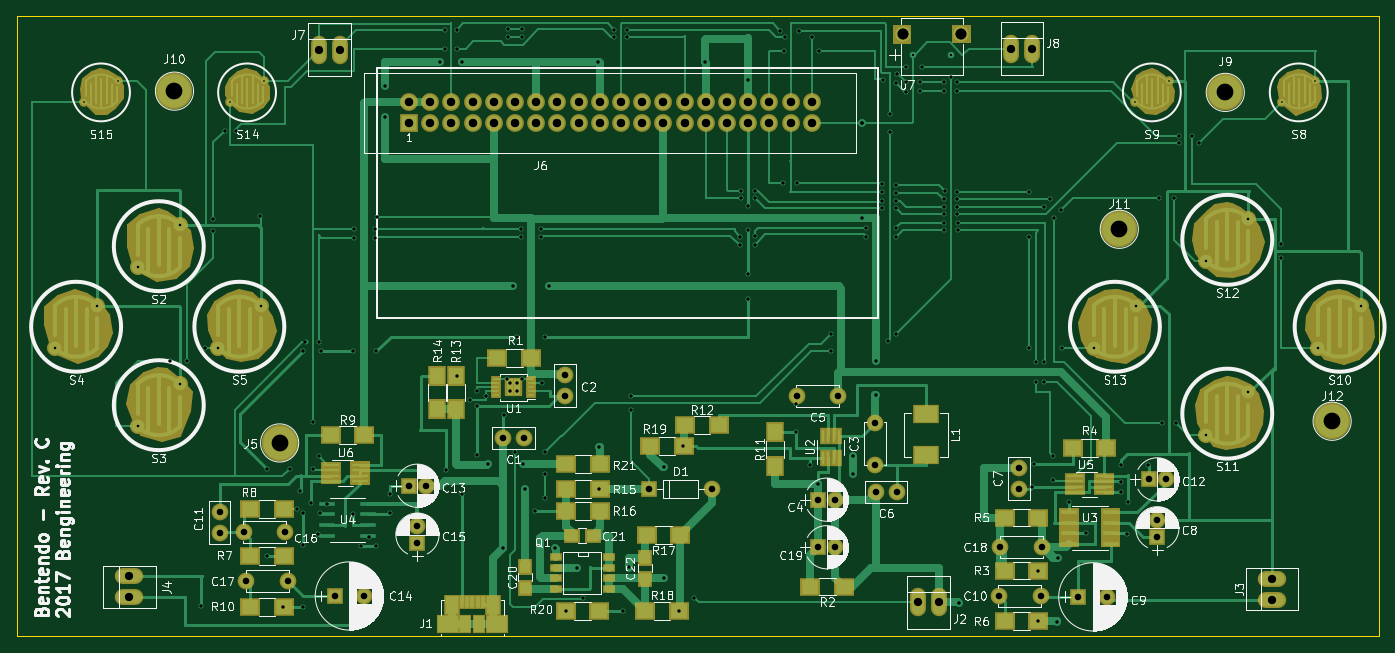
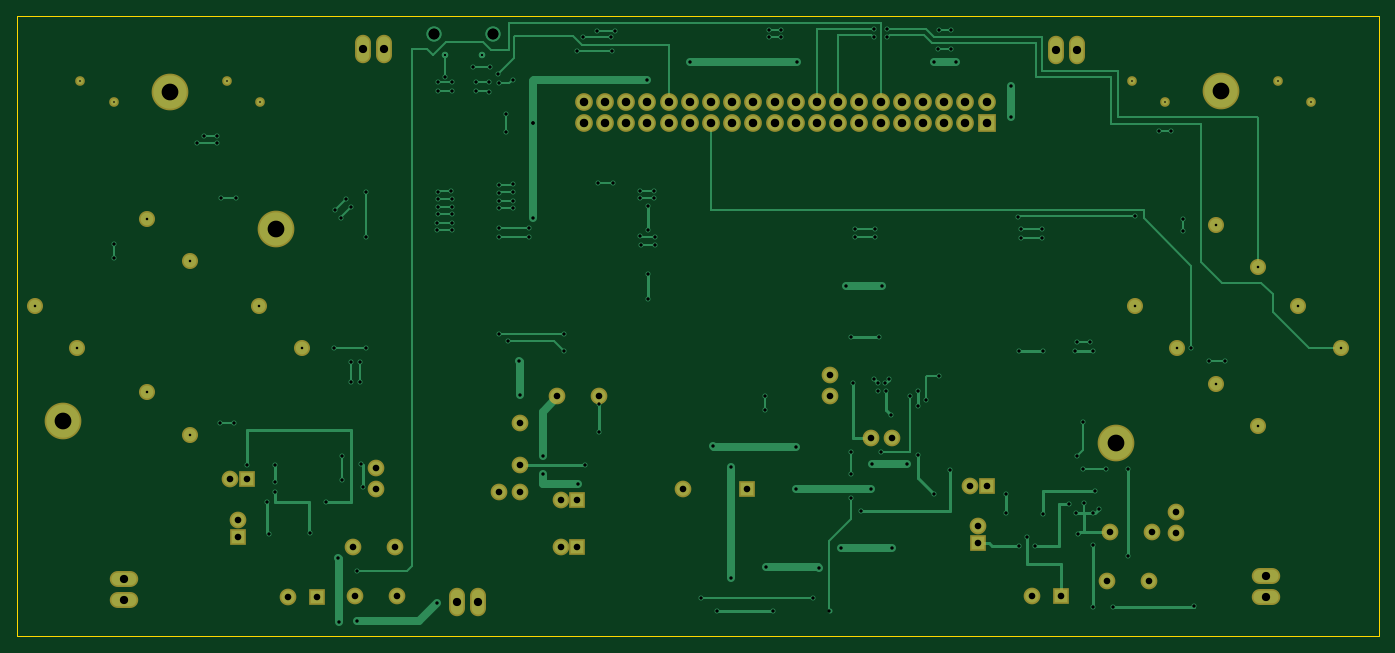
Circuit board: 7 layer files. Board 163.2 x 74.3 mm.
- bottom_copper: BT-DMG-B.Cu.gbl (22179 bytes)
- bottom_mask: BT-DMG-B.Mask.gbs (3697 bytes)
- outline: BT-DMG-Edge.Cuts.gm1 (521 bytes)
- top_copper: BT-DMG-F.Cu.gtl (60991 bytes)
- top_mask: BT-DMG-F.Mask.gts (18214 bytes)
- top_silk: BT-DMG-F.SilkS.gto (135183 bytes)
- drill: BT-DMG.drl (5467 bytes)

=== bottom_copper: BT-DMG-B.Cu.gbl (22179 bytes, source omitted) ===
=== bottom_mask: BT-DMG-B.Mask.gbs ===
G04 #@! TF.FileFunction,Soldermask,Bot*
%FSLAX46Y46*%
G04 Gerber Fmt 4.6, Leading zero omitted, Abs format (unit mm)*
G04 Created by KiCad (PCBNEW 4.0.7-e2-6376~58~ubuntu16.04.1) date Sun Sep 24 14:08:17 2017*
%MOMM*%
%LPD*%
G01*
G04 APERTURE LIST*
%ADD10C,0.100000*%
%ADD11C,2.000000*%
%ADD12R,2.000000X2.000000*%
%ADD13O,1.910000X3.410000*%
%ADD14O,3.410000X1.910000*%
%ADD15R,2.127200X2.127200*%
%ADD16O,2.127200X2.127200*%
%ADD17O,2.000000X2.000000*%
%ADD18C,1.924000*%
%ADD19C,1.150000*%
%ADD20C,4.400000*%
G04 APERTURE END LIST*
D10*
D11*
X130891000Y-113405000D03*
X128391000Y-113405000D03*
X172974000Y-116586000D03*
X172974000Y-111586000D03*
D12*
X166136000Y-120794000D03*
D11*
X168136000Y-120794000D03*
X168536000Y-108344000D03*
X163536000Y-108344000D03*
X175514000Y-119888000D03*
X173014000Y-119888000D03*
X190200000Y-119500000D03*
X190200000Y-117000000D03*
D12*
X197280000Y-132440000D03*
D11*
X200780000Y-132440000D03*
X192786000Y-132334000D03*
X187786000Y-132334000D03*
X94400000Y-122300000D03*
X94400000Y-124800000D03*
D12*
X108204000Y-132334000D03*
D11*
X111704000Y-132334000D03*
X97282000Y-124714000D03*
X102282000Y-124714000D03*
X102616000Y-130556000D03*
X97616000Y-130556000D03*
X187960000Y-126492000D03*
X192960000Y-126492000D03*
D13*
X178054000Y-133096000D03*
X180594000Y-133096000D03*
D14*
X220500000Y-132800000D03*
X220500000Y-130260000D03*
X83600000Y-132500000D03*
X83600000Y-129960000D03*
D15*
X117094000Y-75692000D03*
D16*
X117094000Y-73152000D03*
X119634000Y-75692000D03*
X119634000Y-73152000D03*
X122174000Y-75692000D03*
X122174000Y-73152000D03*
X124714000Y-75692000D03*
X124714000Y-73152000D03*
X127254000Y-75692000D03*
X127254000Y-73152000D03*
X129794000Y-75692000D03*
X129794000Y-73152000D03*
X132334000Y-75692000D03*
X132334000Y-73152000D03*
X134874000Y-75692000D03*
X134874000Y-73152000D03*
X137414000Y-75692000D03*
X137414000Y-73152000D03*
X139954000Y-75692000D03*
X139954000Y-73152000D03*
X142494000Y-75692000D03*
X142494000Y-73152000D03*
X145034000Y-75692000D03*
X145034000Y-73152000D03*
X147574000Y-75692000D03*
X147574000Y-73152000D03*
X150114000Y-75692000D03*
X150114000Y-73152000D03*
X152654000Y-75692000D03*
X152654000Y-73152000D03*
X155194000Y-75692000D03*
X155194000Y-73152000D03*
X157734000Y-75692000D03*
X157734000Y-73152000D03*
X160274000Y-75692000D03*
X160274000Y-73152000D03*
X162814000Y-75692000D03*
X162814000Y-73152000D03*
X165354000Y-75692000D03*
X165354000Y-73152000D03*
D12*
X166136000Y-126494000D03*
D11*
X168136000Y-126494000D03*
D13*
X106300000Y-66900000D03*
X108840000Y-66900000D03*
X189250000Y-66750000D03*
X191790000Y-66750000D03*
D12*
X145800000Y-119500000D03*
D17*
X153420000Y-119500000D03*
D18*
X89662000Y-87884000D03*
X84582000Y-92964000D03*
X89662000Y-106934000D03*
X84582000Y-112014000D03*
X79756000Y-97536000D03*
X74676000Y-102616000D03*
X99314000Y-97536000D03*
X94234000Y-102616000D03*
X231140000Y-97536000D03*
X226060000Y-102616000D03*
X217678000Y-107950000D03*
X212598000Y-113030000D03*
X217678000Y-87122000D03*
X212598000Y-92202000D03*
X204216000Y-97536000D03*
X199136000Y-102616000D03*
D11*
X135841000Y-108405000D03*
X135841000Y-105905000D03*
D12*
X206756000Y-125222000D03*
D11*
X206756000Y-123222000D03*
D12*
X205740000Y-118364000D03*
D11*
X207740000Y-118364000D03*
D12*
X117094000Y-119126000D03*
D11*
X119094000Y-119126000D03*
D12*
X118110000Y-125984000D03*
D11*
X118110000Y-123984000D03*
D19*
X221700000Y-73200000D03*
X225700000Y-70600000D03*
X204100000Y-73200000D03*
X208100000Y-70600000D03*
X95700000Y-73200000D03*
X99700000Y-70600000D03*
X78200000Y-73200000D03*
X82200000Y-70600000D03*
D20*
X101600000Y-114000000D03*
X214900000Y-72000000D03*
X89000000Y-71850000D03*
X202200000Y-88400000D03*
X227700000Y-111400000D03*
M02*

=== outline: BT-DMG-Edge.Cuts.gm1 ===
G04 #@! TF.FileFunction,Profile,NP*
%FSLAX46Y46*%
G04 Gerber Fmt 4.6, Leading zero omitted, Abs format (unit mm)*
G04 Created by KiCad (PCBNEW 4.0.7-e2-6376~58~ubuntu16.04.1) date Sun Sep 24 14:08:17 2017*
%MOMM*%
%LPD*%
G01*
G04 APERTURE LIST*
%ADD10C,0.100000*%
%ADD11C,0.150000*%
G04 APERTURE END LIST*
D10*
D11*
X233299000Y-137160000D02*
X70104000Y-137160000D01*
X233299000Y-62865000D02*
X233299000Y-137160000D01*
X70104000Y-62865000D02*
X233299000Y-62865000D01*
X70104000Y-137160000D02*
X70104000Y-62865000D01*
M02*

=== top_copper: BT-DMG-F.Cu.gtl (60991 bytes, source omitted) ===
=== top_mask: BT-DMG-F.Mask.gts (18214 bytes, source omitted) ===
=== top_silk: BT-DMG-F.SilkS.gto (135183 bytes, source omitted) ===
=== drill: BT-DMG.drl (5467 bytes, source omitted) ===
